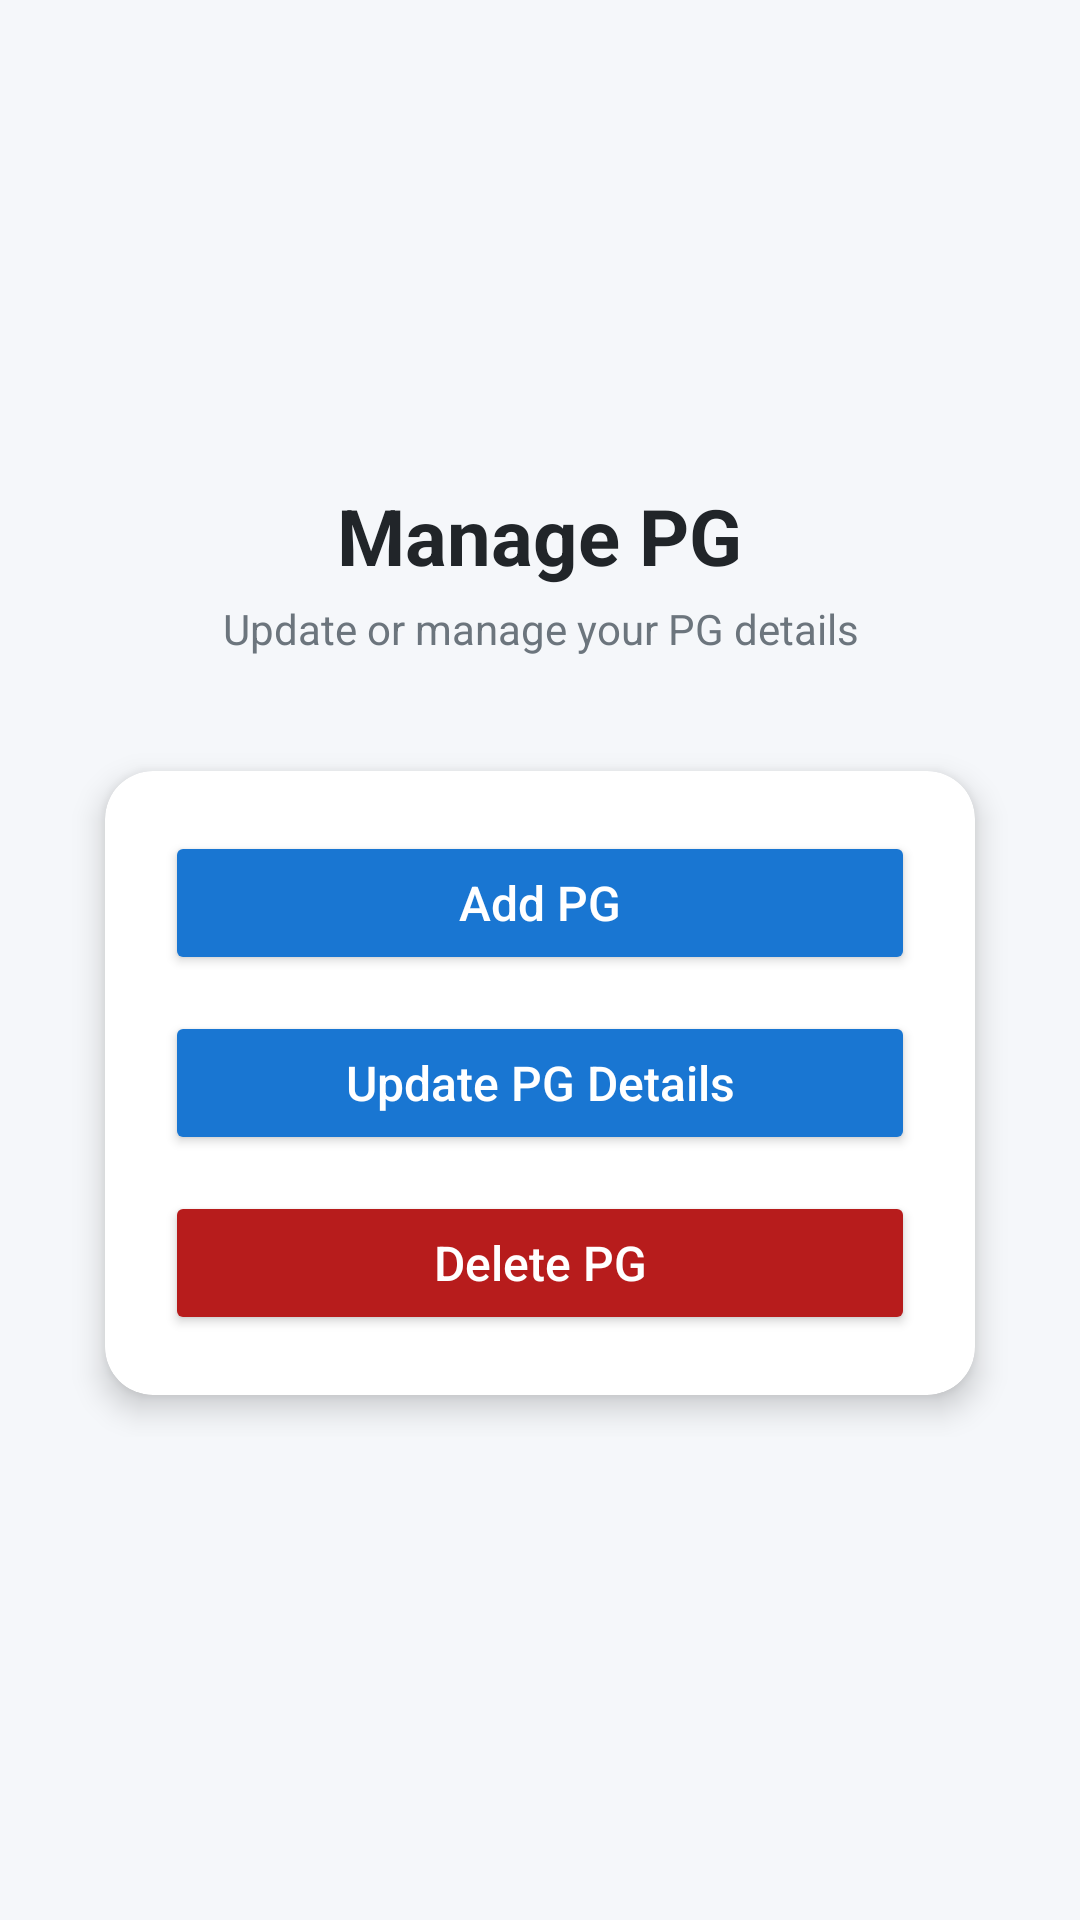

This screen was rendered from an Android layout file. Write that file and the resources it references.
<!-- AndroidManifest.xml: application theme Theme.PgRentalApp2 -->
<!-- res/layout/activity_manage_pg.xml -->
<?xml version="1.0" encoding="utf-8"?>
<ScrollView xmlns:android="http://schemas.android.com/apk/res/android"
    xmlns:card_view="http://schemas.android.com/apk/res-auto"
    android:layout_width="match_parent"
    android:layout_height="match_parent"
    android:fillViewport="true"
    android:background="#F5F7FA">

    <LinearLayout
        android:orientation="vertical"
        android:gravity="center"
        android:padding="16dp"
        android:layout_width="match_parent"
        android:layout_height="match_parent">

        <LinearLayout
            android:orientation="vertical"
            android:gravity="center"
            android:layout_width="match_parent"
            android:layout_height="wrap_content">

            <TextView
                android:text="Manage PG"
                android:textSize="26sp"
                android:textStyle="bold"
                android:textColor="#212529"
                android:gravity="center"
                android:layout_width="wrap_content"
                android:layout_height="wrap_content"/>

            <TextView
                android:text="Update or manage your PG details"
                android:textSize="14sp"
                android:textColor="#6C757D"
                android:gravity="center"
                android:layout_marginTop="4dp"
                android:layout_marginBottom="24dp"
                android:layout_width="wrap_content"
                android:layout_height="wrap_content"/>

            <androidx.cardview.widget.CardView
                android:layout_width="match_parent"
                android:layout_height="wrap_content"
                android:layout_marginHorizontal="8dp"
                card_view:cardCornerRadius="16dp"
                card_view:cardElevation="6dp"
                card_view:cardUseCompatPadding="true">

                <LinearLayout
                    android:orientation="vertical"
                    android:padding="20dp"
                    android:layout_width="match_parent"
                    android:layout_height="wrap_content">

                    <Button
                        android:id="@+id/btnAddPg"
                        android:text="Add PG"
                        android:textAllCaps="false"
                        android:textSize="16sp"
                        android:backgroundTint="#1976D2"
                        android:textColor="#FFFFFF"
                        android:layout_width="match_parent"
                        android:layout_height="48dp"/>

                    <Button
                        android:id="@+id/btnUpdatePg"
                        android:text="Update PG Details"
                        android:textAllCaps="false"
                        android:textSize="16sp"
                        android:layout_marginTop="12dp"
                        android:backgroundTint="#1976D2"
                        android:textColor="#FFFFFF"
                        android:layout_width="match_parent"
                        android:layout_height="48dp"/>

                    <Button
                        android:id="@+id/btnDeletePg"
                        android:text="Delete PG"
                        android:textAllCaps="false"
                        android:textSize="16sp"
                        android:layout_marginTop="12dp"
                        android:backgroundTint="#B71C1C"
                        android:textColor="#FFFFFF"
                        android:layout_width="match_parent"
                        android:layout_height="48dp"/>

                </LinearLayout>
            </androidx.cardview.widget.CardView>

        </LinearLayout>

    </LinearLayout>
</ScrollView>
<!-- resources referenced by this layout -->
<resources>
  <style name="Theme.PgRentalApp2" parent="Base.Theme.PgRentalApp2" />
  <style name="Base.Theme.PgRentalApp2" parent="Theme.Material3.DayNight.NoActionBar">
          
          
      </style>
</resources>
